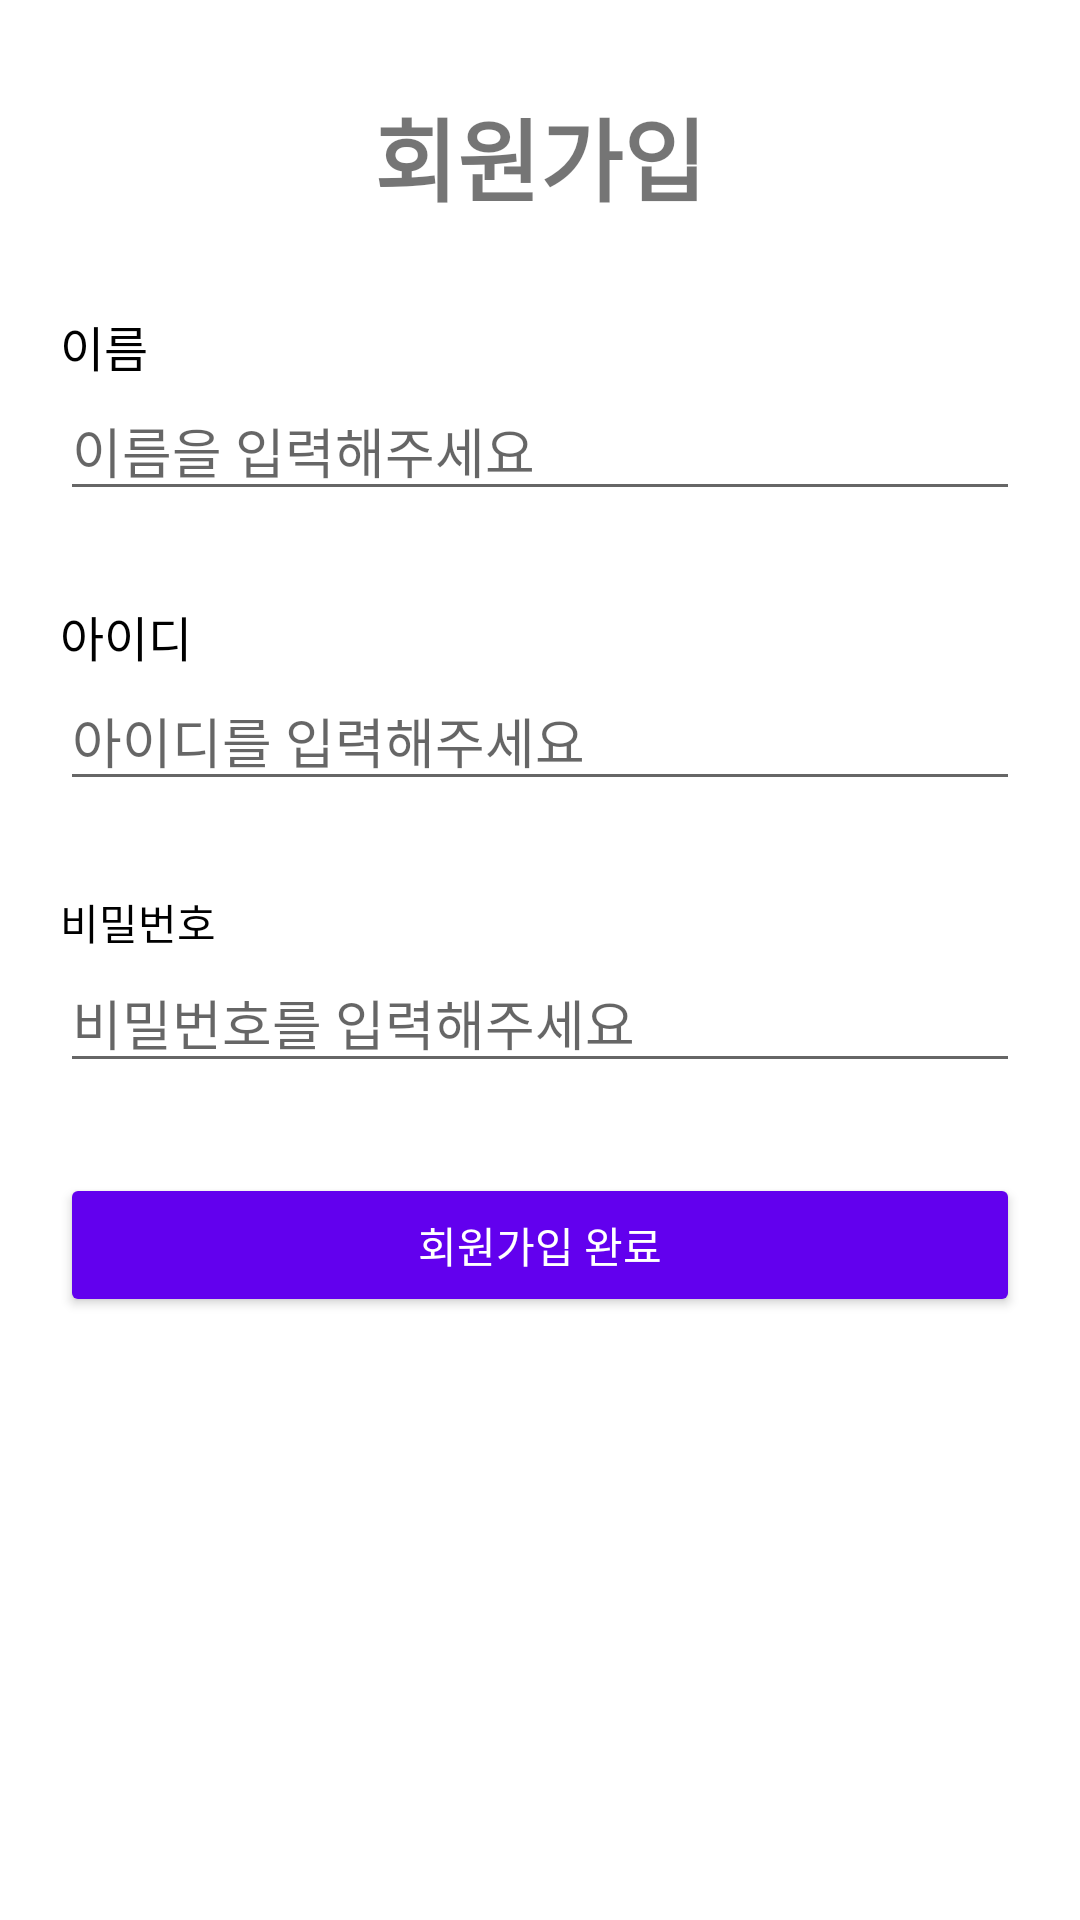

This screen was rendered from an Android layout file. Write that file and the resources it references.
<!-- AndroidManifest.xml: application theme Theme.SoptSeminar -->
<!-- res/layout/activity_sign_up.xml -->
<?xml version="1.0" encoding="utf-8"?>
<layout xmlns:android="http://schemas.android.com/apk/res/android"
    xmlns:app="http://schemas.android.com/apk/res-auto"
    xmlns:tools="http://schemas.android.com/tools">

    <data>

    </data>

    <androidx.constraintlayout.widget.ConstraintLayout
        android:layout_width="match_parent"
        android:layout_height="match_parent"
        android:paddingHorizontal="@dimen/spacing_20"
        tools:context=".ui.signup.SignUpActivity">

        <TextView
            android:id="@+id/tv_sign_up_title"
            android:layout_width="wrap_content"
            android:layout_height="wrap_content"
            android:layout_marginTop="30dp"
            android:text="@string/title_signup"
            android:textSize="30sp"
            android:textStyle="bold"
            app:layout_constraintLeft_toLeftOf="parent"
            app:layout_constraintRight_toRightOf="parent"
            app:layout_constraintTop_toTopOf="parent" />

        <TextView
            android:id="@+id/tv_sign_up_name"
            android:text="이름"
            android:layout_marginTop="@dimen/spacing_30"
            android:textColor="@color/black"
            android:textSize="16sp"
            app:layout_constraintStart_toStartOf="parent"
            app:layout_constraintTop_toBottomOf="@id/tv_sign_up_title"
            android:layout_width="wrap_content"
            android:layout_height="wrap_content"/>

        <EditText
            android:id="@+id/et_sign_up_name"
            android:layout_width="match_parent"
            android:layout_height="wrap_content"
            android:hint="@string/field_name_hint"
            android:inputType="text"
            app:layout_constraintTop_toBottomOf="@id/tv_sign_up_name" />

        <TextView
            android:id="@+id/tv_sign_up_id"
            android:layout_width="wrap_content"
            android:layout_height="wrap_content"
            android:layout_marginTop="@dimen/spacing_30"
            android:text="@string/field_id"
            android:textColor="@color/black"
            android:textSize="16sp"
            app:layout_constraintStart_toStartOf="parent"
            app:layout_constraintTop_toBottomOf="@id/et_sign_up_name" />

        <EditText
            android:id="@+id/et_sign_up_id"
            android:layout_width="match_parent"
            android:layout_height="wrap_content"
            android:hint="@string/field_id_hint"
            android:inputType="text"
            app:layout_constraintTop_toBottomOf="@id/tv_sign_up_id" />

        <TextView
            android:id="@+id/tv_sign_up_pw"
            android:layout_width="wrap_content"
            android:layout_height="wrap_content"
            android:layout_marginTop="@dimen/spacing_30"
            android:text="@string/field_pw"
            android:textColor="@color/black"
            app:layout_constraintStart_toStartOf="parent"
            app:layout_constraintTop_toBottomOf="@id/et_sign_up_id" />

        <EditText
            android:id="@+id/et_sign_up_pw"
            android:layout_width="match_parent"
            android:layout_height="wrap_content"
            android:hint="@string/field_pw_hint"
            android:inputType="textPassword"
            app:layout_constraintTop_toBottomOf="@id/tv_sign_up_pw" />

        <androidx.appcompat.widget.AppCompatButton
            android:id="@+id/ab_sign_up_signup"
            android:layout_width="match_parent"
            android:layout_height="wrap_content"
            android:layout_marginTop="@dimen/spacing_30"
            android:backgroundTint="@color/purple_500"
            android:text="@string/signup"
            android:textAllCaps="true"
            android:textColor="@color/white"
            app:layout_constraintTop_toBottomOf="@id/et_sign_up_pw" />
    </androidx.constraintlayout.widget.ConstraintLayout>
</layout>
<!-- resources referenced by this layout -->
<resources>
  <color name="black">#FF000000</color>
  <color name="purple_500">#FF6200EE</color>
  <color name="white">#FFFFFFFF</color>
  <dimen name="spacing_20">20dp</dimen>
  <dimen name="spacing_30">30dp</dimen>
  <string name="field_id">아이디</string>
  <string name="field_id_hint">아이디를 입력해주세요</string>
  <string name="field_name_hint">이름을 입력해주세요</string>
  <string name="field_pw">비밀번호</string>
  <string name="field_pw_hint">비밀번호를 입력해주세요</string>
  <string name="signup">회원가입 완료</string>
  <string name="title_signup">회원가입</string>
  <style name="Theme.SoptSeminar" parent="Theme.MaterialComponents.DayNight.DarkActionBar">
          
          <item name="colorPrimary">@color/purple_500</item>
          <item name="colorPrimaryVariant">@color/purple_700</item>
          <item name="colorOnPrimary">@color/white</item>
          
          <item name="colorSecondary">@color/teal_200</item>
          <item name="colorSecondaryVariant">@color/teal_700</item>
          <item name="colorOnSecondary">@color/black</item>
          
          <item name="android:statusBarColor" tools:targetApi="l">?attr/colorPrimaryVariant</item>
          
      </style>
  <color name="purple_700">#FF3700B3</color>
  <color name="teal_200">#FF03DAC5</color>
  <color name="teal_700">#FF018786</color>
</resources>
